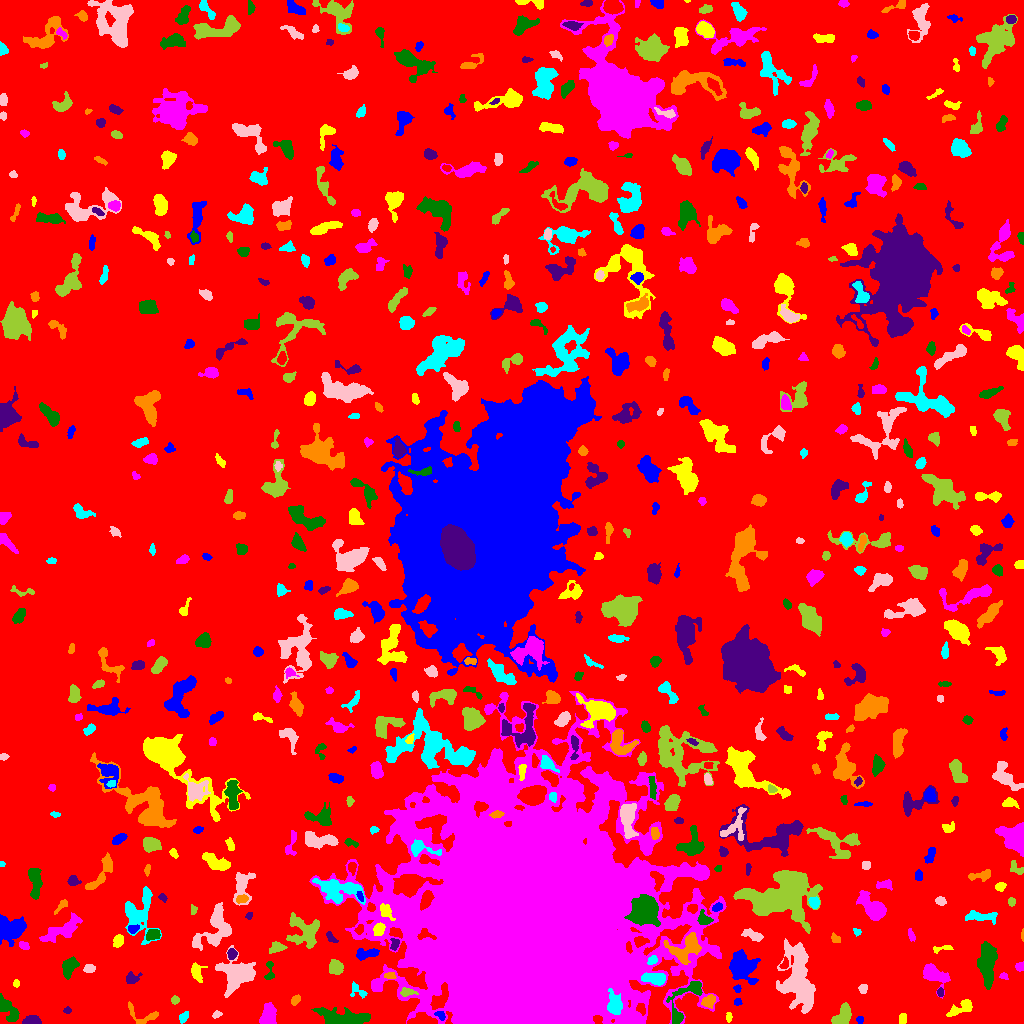

The data file committed next to this chart (first rows):
ID, X, Y, A, B, theta, total_flux, mu_max, mu_median, mu_mean, R_fwhm, R_e, R10, R90, x_start, x_end, y_start, y_end, area, greylevel
0, 524.8, 534.9, 303, 289.8, 0.1044, 1769116, 15.0, 2.0, 2.254, 44.17, 231.1, 88.76, 373.9, 0, 1023, 0, 1023, 784731, 2.254
1, 860.0, 4.045, 1.919, 1.732, 0.2019, 134.0, 4.0, 3.0, 2.528, 3.656, 2.394, 0.9772, 3.523, 856, 863, 0, 7, 53, 9.528
2, 902.7, 5.566, 2.289, 1.735, 1.413, 145.0, 6.0, 1.0, 1.747, 2.646, 2.459, 0.7979, 4.184, 899, 906, 0, 10, 83, 7.747
3, 267.7, 7.131, 5.942, 3.56, 1.329, 971.0, 8.0, 3.0, 3.325, 6.232, 4.853, 1.954, 7.818, 259, 276, 0, 21, 292, 9.325
4, 7.111, 15.32, 7.397, 3.11, -0.907, 1180, 9.0, 4.0, 3.973, 5.754, 5.262, 2.034, 8.253, 0, 19, 2, 30, 297, 8.973
5, 32.03, 2.47, 3.766, 1.902, 0.02172, 1297, 23.0, 8.0, 8.945, 3.949, 3.29, 1.262, 5.232, 22, 41, 0, 8, 145, 15.94
6, 142.5, 8.248, 10.11, 4.691, -0.3051, 359.0, 4.0, 2.0, 1.654, 6.077, 4.886, 1.784, 7.548, 128, 158, 0, 22, 217, 7.654
7, 183.7, 7.043, 2.7, 1.722, 0.8317, 210.0, 6.0, 2.0, 2.283, 3.523, 2.706, 0.9772, 4.297, 179, 188, 0, 12, 92, 8.283
8, 216.4, 9.157, 2.293, 1.456, 0.5915, 108.0, 4.0, 2.0, 1.77, 3.192, 2.185, 0.7979, 3.568, 212, 222, 5, 13, 61, 8.77
9, 842.2, 6.966, 6.04, 3.474, 1.032, 1321, 12.0, 4.0, 4.684, 5.47, 5.109, 1.954, 8.137, 831, 851, 0, 21, 282, 9.684
10, 641.5, 14.35, 2.747, 1.96, -1.078, 229.0, 7.0, 2.0, 2.489, 2.646, 2.764, 0.9772, 4.549, 636, 645, 8, 20, 92, 14.49
11, 440.7, 8.111, 2.545, 1.664, -0.8175, 171.0, 5.0, 2.0, 2.221, 3.141, 2.523, 0.9772, 3.989, 434, 445, 3, 12, 77, 12.22
12, 728.6, 6.103, 2.405, 1.428, 1.562, 175.0, 6.0, 3.0, 3.017, 3.338, 2.326, 0.7979, 3.656, 726, 732, 1, 11, 58, 8.017
13, 581.8, 18.8, 2.576, 2.163, 0.6745, 358.0, 7.0, 4.0, 3.729, 3.949, 2.985, 1.262, 4.687, 577, 588, 13, 23, 96, 28.73
14, 342, 5.533, 12.44, 3.661, -0.06466, 4191, 21.0, 6.0, 6.727, 5.809, 7.225, 2.646, 12.03, 311, 370, 0, 16, 623, 10.73
15, 67.5, 12.96, 1.62, 1.527, 0.0, 96.0, 4.0, 2.0, 1.92, 2.985, 2.034, 0.7979, 3.192, 63, 71, 10, 17, 50, 8.92
16, 708.9, 22.43, 3.432, 2.586, 0.7627, 731.0, 11.0, 5.0, 4.873, 4.442, 3.785, 1.493, 5.863, 701, 715, 15, 29, 150, 13.87
17, 614.4, 18.94, 5.415, 3.246, -1.39, 1460, 13.0, 4.0, 5.017, 5.323, 4.983, 1.954, 8.058, 607, 622, 9, 35, 291, 19.02
18, 797.1, 44.32, 16.44, 7.456, -1.499, 6792, 18.0, 4.0, 4.561, 7.421, 11.07, 3.949, 18.28, 776, 815, 10, 85, 1489, 9.561
19, 175.1, 23.39, 1.826, 1.764, 0.9006, 117.0, 5.0, 2.0, 1.8, 2.523, 2.326, 0.7979, 3.656, 171, 179, 19, 28, 65, 7.8
20, 768.7, 8.632, 8.035, 5.527, 0.4481, 2037, 10.0, 4.0, 3.986, 7.797, 7.069, 2.706, 10.95, 751, 782, 0, 26, 511, 8.986
21, 737.3, 21.56, 1.815, 1.728, 0.7959, 136.0, 6.0, 2.0, 2.473, 2.706, 2.185, 0.7979, 3.478, 734, 742, 18, 25, 55, 9.473
22, 961.4, 15.74, 7.301, 2.682, 0.4626, 803.0, 8.0, 3.0, 3.332, 5.754, 4.687, 1.871, 7.506, 946, 972, 7, 24, 241, 8.332
23, 933.7, 49.21, 7.17, 3.858, -0.5823, 1672, 13.0, 4.0, 4.435, 4.787, 5.585, 2.111, 9.271, 923, 950, 25, 60, 377, 9.435
24, 686.3, 25.63, 15.46, 5.613, 0.9618, 1475, 11.0, 3.0, 3.36, 4.618, 6.103, 2.185, 10.33, 666, 702, 0, 42, 439, 10.36
25, 940.3, 31.33, 1.835, 1.492, -1.539, 192.0, 8.0, 3.0, 3.429, 2.877, 2.111, 0.7979, 3.338, 937, 943, 27, 36, 56, 11.43
26, 295.6, 23.5, 2.586, 1.73, 0.9366, 228.0, 7.0, 3.0, 2.714, 2.985, 2.646, 0.9772, 4.184, 291, 300, 18, 29, 84, 8.714
27, 357.9, 32.73, 5.255, 2.823, -0.6859, 238.0, 5.0, 2.0, 1.789, 3.09, 3.613, 1.262, 5.642, 350, 367, 25, 42, 133, 7.789
28, 863.3, 35.15, 2.405, 2.058, 1.142, 272.0, 7.0, 3.0, 3.443, 3.478, 2.821, 1.128, 4.37, 858, 867, 30, 39, 79, 8.443
29, 406.8, 31.4, 3.901, 1.945, 0.01045, 329.0, 6.0, 2.0, 2.912, 4.184, 3.241, 1.262, 5.202, 400, 418, 27, 36, 113, 13.91
30, 291.2, 44.62, 6.631, 4.415, -0.5124, 1782, 12.0, 4.0, 4.477, 6.433, 5.971, 2.257, 9.525, 281, 308, 34, 55, 398, 9.477
31, 737.4, 34.59, 1.844, 1.617, 1.533, 157.0, 6.0, 3.0, 2.962, 2.932, 2.111, 0.7979, 3.432, 733, 741, 31, 39, 53, 9.962
32, 16.2, 39.67, 1.774, 1.401, -1.487, 85.0, 5.0, 2.0, 1.735, 1.954, 1.954, 0.5642, 3.241, 13, 19, 36, 44, 49, 7.735
33, 1004, 47.3, 2.239, 1.41, -0.3061, 76.0, 3.0, 1.0, 1.407, 2.764, 2.185, 0.7979, 3.432, 999, 1008, 44, 51, 54, 7.407
34, 269.5, 51.32, 5.666, 2.145, 1.529, 284.0, 6.0, 2.0, 2.448, 3.827, 3.241, 1.262, 5.232, 264, 274, 44, 62, 116, 8.448
35, 131.7, 44.84, 3.541, 2.691, 0.3352, 457.0, 8.0, 3.0, 3.385, 4.26, 3.568, 1.382, 5.698, 126, 142, 40, 52, 135, 8.385
36, 389.9, 47.82, 2.66, 1.399, -0.0685, 147.0, 6.0, 2.0, 1.986, 2.877, 2.394, 0.7979, 3.909, 384, 396, 45, 51, 74, 10.99
37, 655, 45.01, 5.658, 2.576, -0.1327, 1827, 18.0, 7.0, 7.25, 5.499, 4.787, 1.784, 7.442, 641, 665, 38, 51, 252, 17.25
38, 89.12, 54.92, 2.578, 1.84, 0.06738, 148.0, 3.0, 2.0, 1.574, 4.029, 2.764, 1.128, 4.26, 83, 95, 51, 59, 94, 8.574
39, 335.4, 55.78, 3.554, 3.288, -0.9446, 725.0, 7.0, 4.0, 3.756, 5.754, 4.406, 1.784, 6.794, 329, 343, 49, 64, 193, 8.756
40, 784.4, 59.51, 3.035, 1.74, 1.215, 238.0, 5.0, 3.0, 3.051, 3.949, 2.764, 1.128, 4.222, 779, 788, 55, 67, 78, 10.05
41, 742, 57.02, 6.839, 5.75, -1.221, 3359, 15.0, 4.0, 5.216, 7.181, 7.159, 2.764, 11.77, 729, 760, 39, 74, 644, 10.22
42, 196.6, 51.5, 4.348, 2.663, -1.311, 721.0, 9.0, 4.0, 4.073, 5.046, 3.949, 1.596, 6.257, 191, 207, 41, 61, 177, 11.07
43, 1020, 57.09, 2.318, 1.975, 0.6258, 130.0, 4.0, 2.0, 1.757, 3.742, 2.585, 0.9772, 4.029, 1015, 1023, 52, 62, 74, 7.757
44, 68.78, 56.74, 4.855, 2.831, 1.137, 775.0, 7.0, 3.0, 3.15, 5.944, 4.618, 1.871, 7.069, 62, 79, 44, 67, 246, 9.15
45, 231.8, 69.68, 2.467, 2.004, 1.462, 345.0, 10.0, 3.0, 3.594, 3.141, 2.764, 0.9772, 4.514, 227, 237, 64, 75, 96, 11.59
46, 686.3, 75.26, 8.822, 6.085, 0.6032, 1922, 9.0, 3.0, 3.675, 7.506, 6.979, 2.764, 11.1, 663, 701, 59, 91, 523, 13.67
47, 651.9, 63.2, 2.435, 1.789, 0.597, 256.0, 8.0, 3.0, 3.122, 3.29, 2.585, 0.9772, 4.146, 647, 657, 59, 68, 82, 14.12
48, 237.4, 49.31, 8.5, 7.083, 0.003726, 3879, 14.0, 4.0, 4.771, 8.311, 7.818, 2.985, 13.45, 215, 255, 26, 78, 813, 9.771
49, 277.1, 76.25, 3.668, 2.39, 0.1451, 408.0, 6.0, 3.0, 2.833, 4.82, 3.523, 1.382, 5.614, 269, 287, 70, 82, 144, 8.833
50, 183.8, 68.46, 3.515, 1.498, 0.8502, 196.0, 5.0, 3.0, 2.545, 3.613, 2.932, 1.128, 4.334, 178, 189, 63, 74, 77, 8.545
51, 364.8, 69.44, 5.946, 2.494, 0.1605, 903.0, 13.0, 4.0, 4.515, 3.523, 4.107, 1.493, 6.794, 356, 379, 63, 75, 200, 9.515
52, 943.2, 75.15, 5.864, 1.433, 0.1438, 162.0, 4.0, 1.0, 1.705, 3.785, 2.985, 1.128, 4.918, 933, 953, 70, 78, 95, 7.705
53, 24.13, 77.88, 2.518, 1.745, -0.5001, 278.0, 8.0, 3.0, 3.519, 3.478, 2.646, 0.9772, 4.222, 19, 29, 74, 82, 79, 9.519
54, 987.1, 61.05, 10.5, 3.768, -1.561, 3687, 12.0, 6.0, 5.918, 10.16, 7.674, 3.192, 11.87, 977, 997, 34, 82, 623, 10.92
55, 330.8, 85.82, 3.87, 1.817, -0.7731, 210.0, 6.0, 2.0, 2.442, 3.568, 2.985, 1.128, 4.549, 326, 338, 81, 92, 86, 7.442
56, 835.3, 84.67, 2.407, 1.758, -0.3606, 78.0, 2.0, 1.0, 1.013, 4.146, 2.459, 0.9772, 3.827, 831, 840, 81, 91, 77, 7.013
57, 139.8, 110.6, 12.72, 7.532, 1.489, 2116, 8.0, 2.0, 2.964, 8.195, 7.838, 2.932, 12.99, 125, 161, 79, 137, 714, 7.964
58, 213.8, 83.45, 2.067, 1.851, -0.3412, 124.0, 4.0, 2.0, 1.938, 3.656, 2.459, 0.9772, 3.827, 209, 218, 80, 87, 64, 10.94
59, 304.8, 93.11, 8.524, 7.004, -0.5078, 2203, 10.0, 3.0, 3.629, 7.506, 7.269, 2.706, 11.95, 286, 319, 75, 111, 607, 8.629
... 615 more rows
